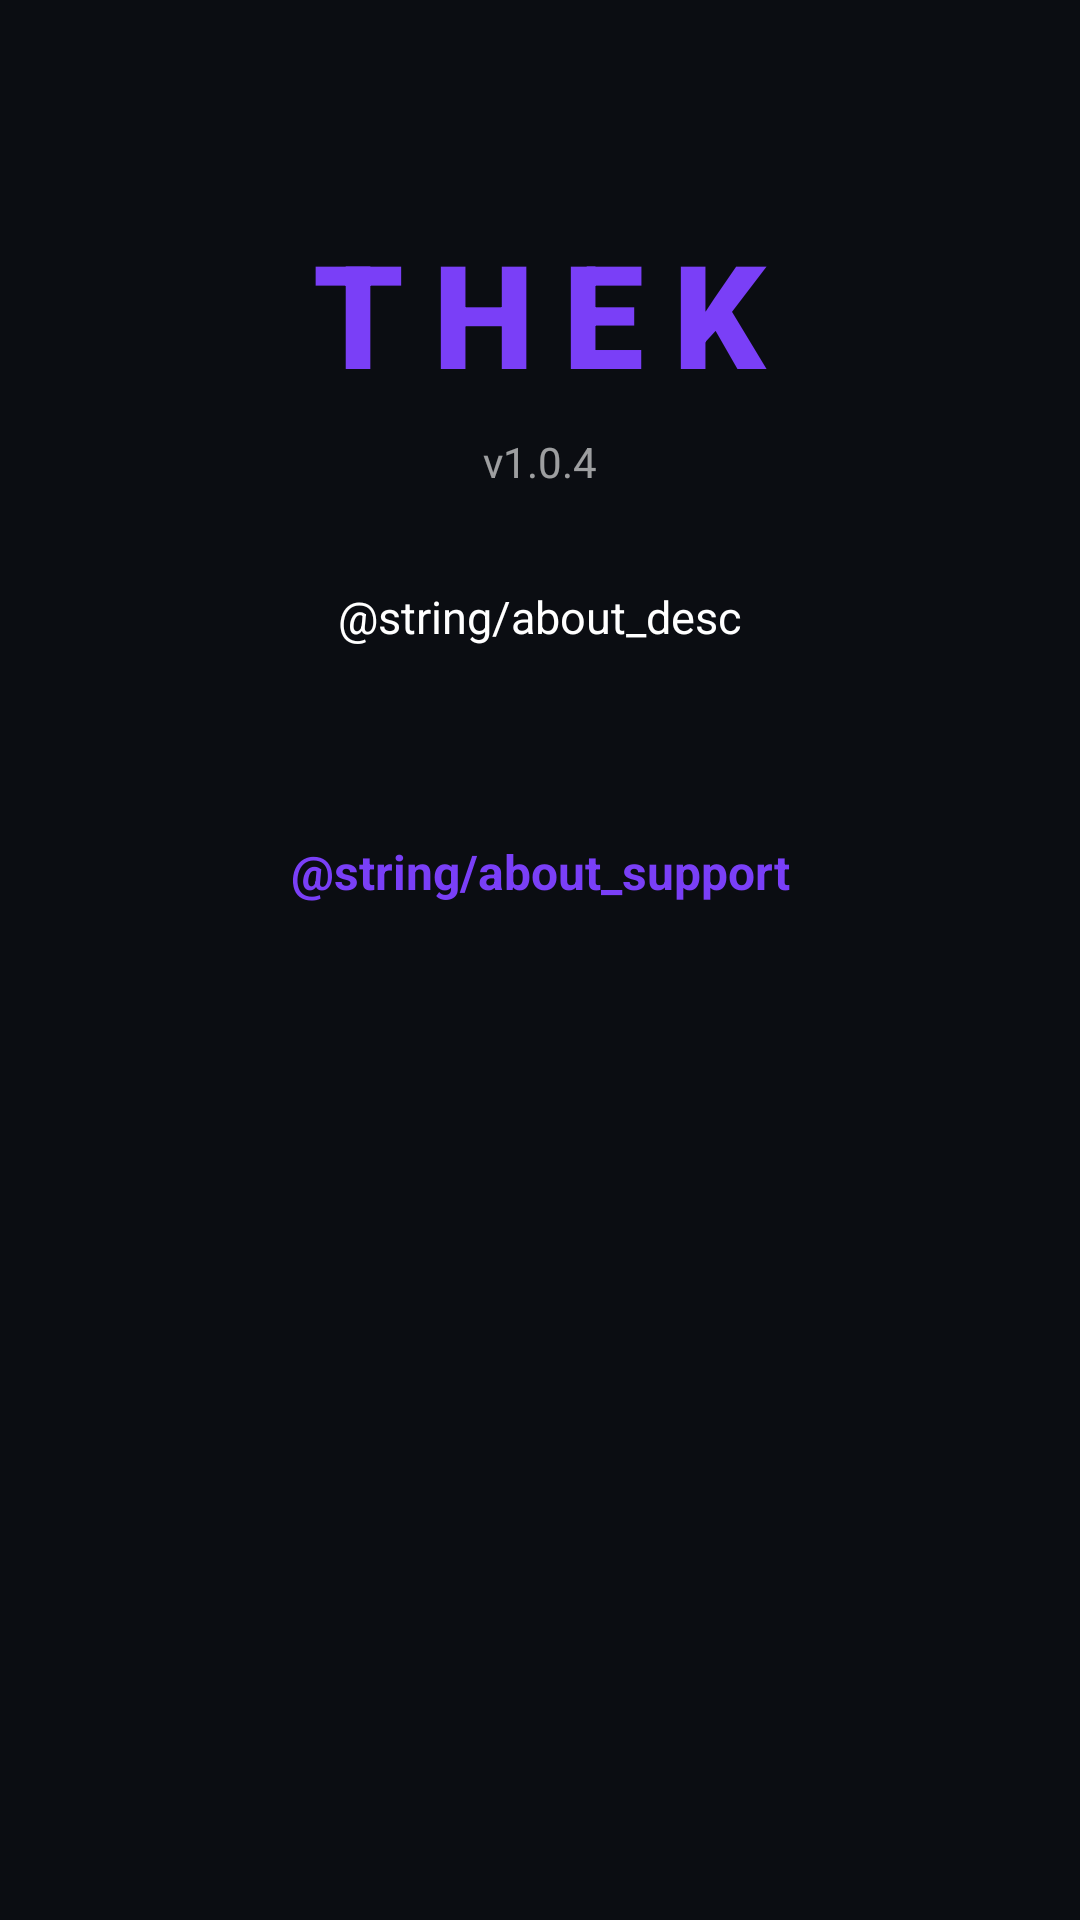

Layout XML and referenced resources for this Android screen:
<!-- AndroidManifest.xml: application theme AppTheme.Dark -->
<!-- res/layout/fragment_about.xml -->
<?xml version="1.0" encoding="utf-8"?>
<ScrollView xmlns:android="http://schemas.android.com/apk/res/android"
    android:layout_width="match_parent"
    android:layout_height="match_parent"
    android:background="?android:attr/colorBackground">

    <LinearLayout
        android:layout_width="match_parent"
        android:layout_height="wrap_content"
        android:orientation="vertical"
        android:gravity="center"
        android:padding="32dp">

        <TextView
            android:layout_width="wrap_content"
            android:layout_height="wrap_content"
            android:text="THEK"
            android:textColor="@color/dark_primary"
            android:textSize="48sp"
            android:textStyle="bold"
            android:letterSpacing="0.2"
            android:fontFamily="sans-serif-black"
            android:layout_marginTop="40dp" />

        <TextView
            android:id="@+id/about_version"
            android:layout_width="wrap_content"
            android:layout_height="wrap_content"
            android:text="v1.0.4"
            android:textColor="@color/dark_text_secondary"
            android:textSize="14sp"
            android:layout_marginTop="8dp" />

        <TextView
            android:layout_width="match_parent"
            android:layout_height="wrap_content"
            android:text="@string/about_desc"
            android:textColor="@color/dark_text_primary"
            android:textSize="15sp"
            android:gravity="center"
            android:layout_marginTop="32dp"
            android:paddingHorizontal="24dp" />

        <TextView
            android:id="@+id/about_support"
            android:layout_width="match_parent"
            android:layout_height="wrap_content"
            android:text="@string/about_support"
            android:textColor="@color/dark_primary"
            android:textSize="16sp"
            android:textStyle="bold"
            android:gravity="center"
            android:layout_marginTop="48dp"
            android:clickable="true"
            android:focusable="true"
            android:padding="16dp"
            android:background="?android:attr/selectableItemBackground" />

    </LinearLayout>
</ScrollView>
<!-- resources referenced by this layout -->
<resources>
  <color name="dark_primary">#7A3FF7</color>
  <color name="dark_text_primary">#FFFFFF</color>
  <color name="dark_text_secondary">#99FFFFFF</color>
  <style name="AppTheme.Dark" parent="AppTheme">
          <item name="colorPrimary">#7A3FF7</item>
          <item name="colorPrimaryDark">#0B0D12</item>
          <item name="colorAccent">#7A3FF7</item>
          <item name="android:colorAccent">#7A3FF7</item>
          <item name="android:colorBackground">#0B0D12</item>
          <item name="android:windowBackground">#0B0D12</item>
          <item name="android:textColorPrimary">#FFFFFF</item>
          <item name="android:textColorSecondary">#99FFFFFF</item>
          <item name="android:statusBarColor">#0B0D12</item>
          <item name="android:navigationBarColor">#0B0D12</item>
      </style>
  <style name="AppTheme" parent="Theme.AppCompat">
          <item name="windowNoTitle">true</item>
          <item name="windowActionBar">false</item>
          <item name="android:actionBarSize">40dp</item>
      </style>
</resources>
